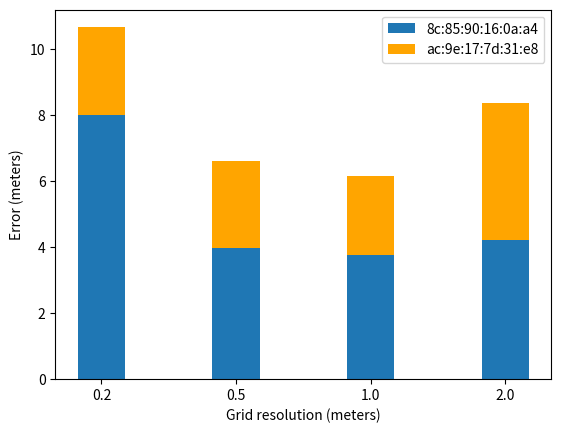

Write the Python code that produced this figure.
# @Author: Andrea F. Daniele <afdaniele>
# @Date:   Wednesday, February 14th 2018
# @Email:  afdaniele@ttic.edu
# @Last modified by:   afdaniele
# @Last modified time: Wednesday, February 14th 2018


import numpy as np
import matplotlib.pyplot as plt


N = 5
ind = np.arange(4)
mac1Err = [ 8.01, 3.98, 3.77, 4.20 ]
mac2Err = [ 2.65, 2.64, 2.37, 4.17 ]
width = 0.35       # the width of the bars: can also be len(x) sequence

p1 = plt.bar(ind, mac1Err, width, align='center')
p2 = plt.bar(ind, mac2Err, width, bottom=mac1Err, color='orange', align='center')

plt.ylabel('Error (meters)')
plt.xlabel('Grid resolution (meters)')
plt.xticks(ind, ('0.2', '0.5', '1.0', '2.0'))
plt.legend((p1[0], p2[0]), ('8c:85:90:16:0a:a4', 'ac:9e:17:7d:31:e8'))

plt.show()
